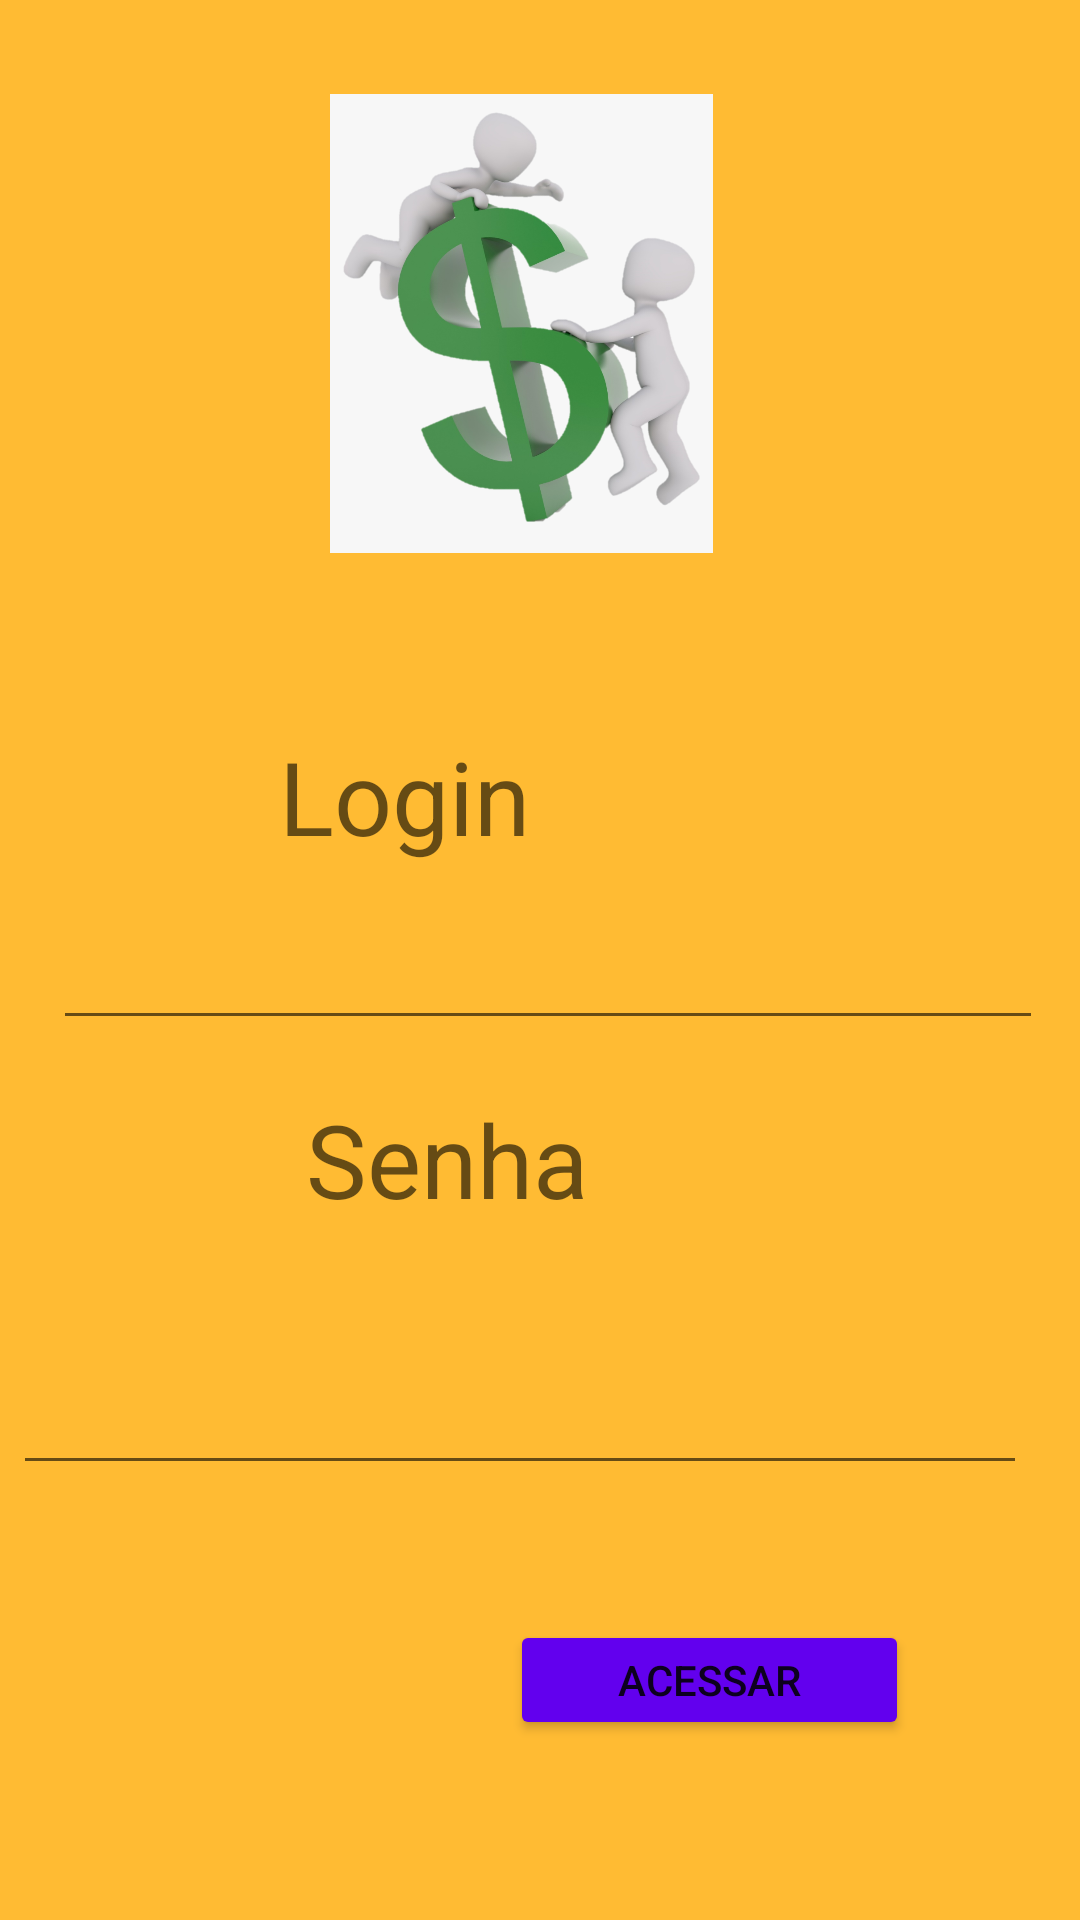

Layout XML and referenced resources for this Android screen:
<!-- AndroidManifest.xml: application theme Theme.MarvelBankDigital -->
<!-- res/layout/activity_main.xml -->
<?xml version="1.0" encoding="utf-8"?>
<androidx.constraintlayout.widget.ConstraintLayout xmlns:android="http://schemas.android.com/apk/res/android"
    xmlns:app="http://schemas.android.com/apk/res-auto"
    xmlns:tools="http://schemas.android.com/tools"
    android:layout_width="match_parent"
    android:layout_height="match_parent"
    android:background="@android:color/holo_orange_light"
    tools:context=".MainActivity">

    <Button
        android:id="@+id/button"
        android:layout_width="133dp"
        android:layout_height="40dp"
        android:layout_marginStart="8dp"
        android:layout_marginLeft="8dp"
        android:layout_marginEnd="8dp"
        android:layout_marginRight="8dp"
        android:layout_marginBottom="60dp"
        android:onClick="clicarBotao"
        android:text="@string/acessar"
        app:backgroundTint="@color/purple_500"
        app:layout_constraintBottom_toBottomOf="parent"
        app:layout_constraintEnd_toEndOf="parent"
        app:layout_constraintHorizontal_bias="0.767"
        app:layout_constraintStart_toStartOf="parent" />

    <TextView
        android:id="@+id/textView"
        android:layout_width="wrap_content"
        android:layout_height="wrap_content"
        android:layout_marginStart="8dp"
        android:layout_marginLeft="8dp"
        android:layout_marginTop="8dp"
        android:layout_marginEnd="8dp"
        android:layout_marginRight="8dp"
        android:text="@string/login"
        android:textAppearance="@style/TextAppearance.AppCompat.Display1"
        app:layout_constraintBottom_toBottomOf="parent"
        app:layout_constraintEnd_toEndOf="parent"
        app:layout_constraintHorizontal_bias="0.327"
        app:layout_constraintStart_toStartOf="parent"
        app:layout_constraintTop_toTopOf="parent"
        app:layout_constraintVertical_bias="0.4" />

    <EditText
        android:id="@+id/usuario"
        android:layout_width="330dp"
        android:layout_height="45dp"
        android:layout_marginBottom="32dp"
        android:ems="10"
        android:inputType="textPersonName"
        app:layout_constraintBottom_toTopOf="@+id/button"
        app:layout_constraintEnd_toEndOf="parent"
        app:layout_constraintHorizontal_bias="0.589"
        app:layout_constraintStart_toStartOf="parent"
        app:layout_constraintTop_toBottomOf="@+id/textView"
        app:layout_constraintVertical_bias="0.079"
        android:autofillHints="" />

    <TextView
        android:id="@+id/textView2"
        android:layout_width="wrap_content"
        android:layout_height="wrap_content"
        android:layout_marginBottom="99dp"
        android:text="@string/senha"
        android:textAppearance="@style/TextAppearance.AppCompat.Display1"
        app:layout_constraintBottom_toBottomOf="parent"
        app:layout_constraintEnd_toEndOf="parent"
        app:layout_constraintHorizontal_bias="0.384"
        app:layout_constraintStart_toStartOf="parent"
        app:layout_constraintTop_toBottomOf="@+id/usuario"
        app:layout_constraintVertical_bias="0.115" />

    <EditText
        android:id="@+id/senha"
        android:layout_width="338dp"
        android:layout_height="55dp"
        android:layout_marginStart="33dp"
        android:layout_marginLeft="33dp"
        android:layout_marginTop="31dp"
        android:layout_marginEnd="30dp"
        android:layout_marginRight="30dp"
        android:layout_marginBottom="77dp"
        android:ems="10"
        android:inputType="textPersonName"
        app:layout_constraintBottom_toTopOf="@+id/button"
        app:layout_constraintEnd_toEndOf="parent"
        app:layout_constraintHorizontal_bias="0.7"
        app:layout_constraintStart_toStartOf="parent"
        app:layout_constraintTop_toBottomOf="@+id/textView2"
        app:layout_constraintVertical_bias="0.0"
        android:importantForAutofill="no" />

    <ImageView
        android:id="@+id/imageView2"
        android:layout_width="155dp"
        android:layout_height="153dp"
        android:layout_marginStart="63dp"
        android:layout_marginLeft="63dp"
        android:layout_marginTop="67dp"
        android:layout_marginEnd="37dp"
        android:layout_marginRight="37dp"
        android:layout_marginBottom="94dp"
        app:layout_constraintBottom_toTopOf="@+id/textView"
        app:layout_constraintEnd_toEndOf="parent"
        app:layout_constraintHorizontal_bias="0.317"
        app:layout_constraintStart_toStartOf="parent"
        app:layout_constraintTop_toTopOf="parent"
        app:srcCompat="@drawable/cifra"
        android:contentDescription="TODO" />

</androidx.constraintlayout.widget.ConstraintLayout>
<!-- resources referenced by this layout -->
<resources>
  <!-- drawable cifra: png bitmap (drawable-v24, 346950 bytes) -->
  <string name="acessar">Acessar</string>
  <string name="login">Login</string>
  <string name="senha">Senha</string>
  <style name="Theme.MarvelBankDigital" parent="Theme.MaterialComponents.DayNight.DarkActionBar">
          
          <item name="colorPrimary">@color/purple_500</item>
          <item name="colorPrimaryVariant">@color/purple_700</item>
          <item name="colorOnPrimary">@color/white</item>
          
          <item name="colorSecondary">@color/teal_200</item>
          <item name="colorSecondaryVariant">@color/teal_700</item>
          <item name="colorOnSecondary">@color/black</item>
          
          <item name="android:statusBarColor" tools:targetApi="l">?attr/colorPrimaryVariant</item>
          
      </style>
  <!-- not gathered from this repository: default colours our renderer supplied (Android Studio template values) -->
  <color name="purple_500">#FF6200EE</color>
  <color name="purple_700">#FF3700B3</color>
  <color name="teal_200">#FF03DAC5</color>
  <color name="teal_700">#FF018786</color>
  <color name="black">#FF000000</color>
  <color name="white">#FFFFFFFF</color>
</resources>
